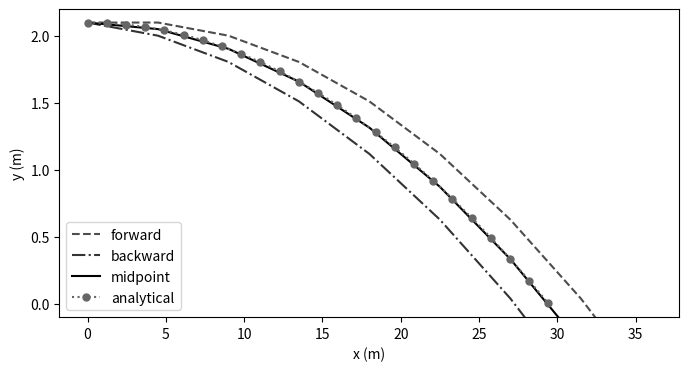

Write the Python code that produced this figure.
"""
Comparison with analytical prediction

[redacted]
"""

import matplotlib.pylab as plt
import numpy as np
    
# allocate arrays
ni = 100         # array size
t = np.zeros(ni)
xf = np.zeros(ni)
yf = np.zeros(ni)
xb = np.zeros(ni)
yb = np.zeros(ni)
xm = np.zeros(ni)
ym = np.zeros(ni)
vx = np.zeros(ni)
vy = np.zeros(ni)

def test():
    print(abc)
    

abc = 5
b = 3
test()
            
    
#set initial values
t[0] = 0
xf[0] = 0
yf[0] = 2.1
xb[0] = xf[0]
yb[0] = yf[0]
xm[0] = xf[0]
ym[0] = yf[0]

vx[0] = 45
vy[0] = 0

#additional parameters
gx = 0
gy = -9.81
dt = 0.1

# integrate position
for i in range(ni-1):    
    t[i+1] = t[i] + dt
    vx[i+1] = vx[i] + gx*dt
    vy[i+1] = vy[i] + gy*dt

    #forward method    
    xf[i+1] = xf[i] + vx[i]*dt
    yf[i+1] = yf[i] + vy[i]*dt
    
    #backward method
    xb[i+1] = xb[i] + vx[i+1]*dt
    yb[i+1] = yb[i] + vy[i+1]*dt

    #midpoint method
    xm[i+1] = xm[i] + 0.5*(vx[i+1]+vx[i])*dt
    ym[i+1] = ym[i] + 0.5*(vy[i+1]+vy[i])*dt
    
    if (yf[i]<0):
        break     # exit loop if ground impact

plt.figure(figsize=(8,4))
plt.plot(xf[:i+1],yf[:i+1],'--',color='0.3',label='forward')
plt.plot(xb[:i+1],yb[:i+1],'-.',color='0.2',label='backward')
plt.plot(xm[:i+1],ym[:i+1],'-',color='0.0',label='midpoint')


#plot the analytical solution
t_th = np.linspace(0,0.654,25)
x_th = 45*t_th
y_th = 0.5*gy*t_th**2 + 2.1
plt.plot(x_th,y_th,':o', color='0.4',markersize=5,label='analytical')
plt.legend(loc=3)

plt.ylim([-0.1,2.2])
plt.xlabel('x (m)')
plt.ylabel('y (m)')

plt.savefig('trace.eps', format='eps')
